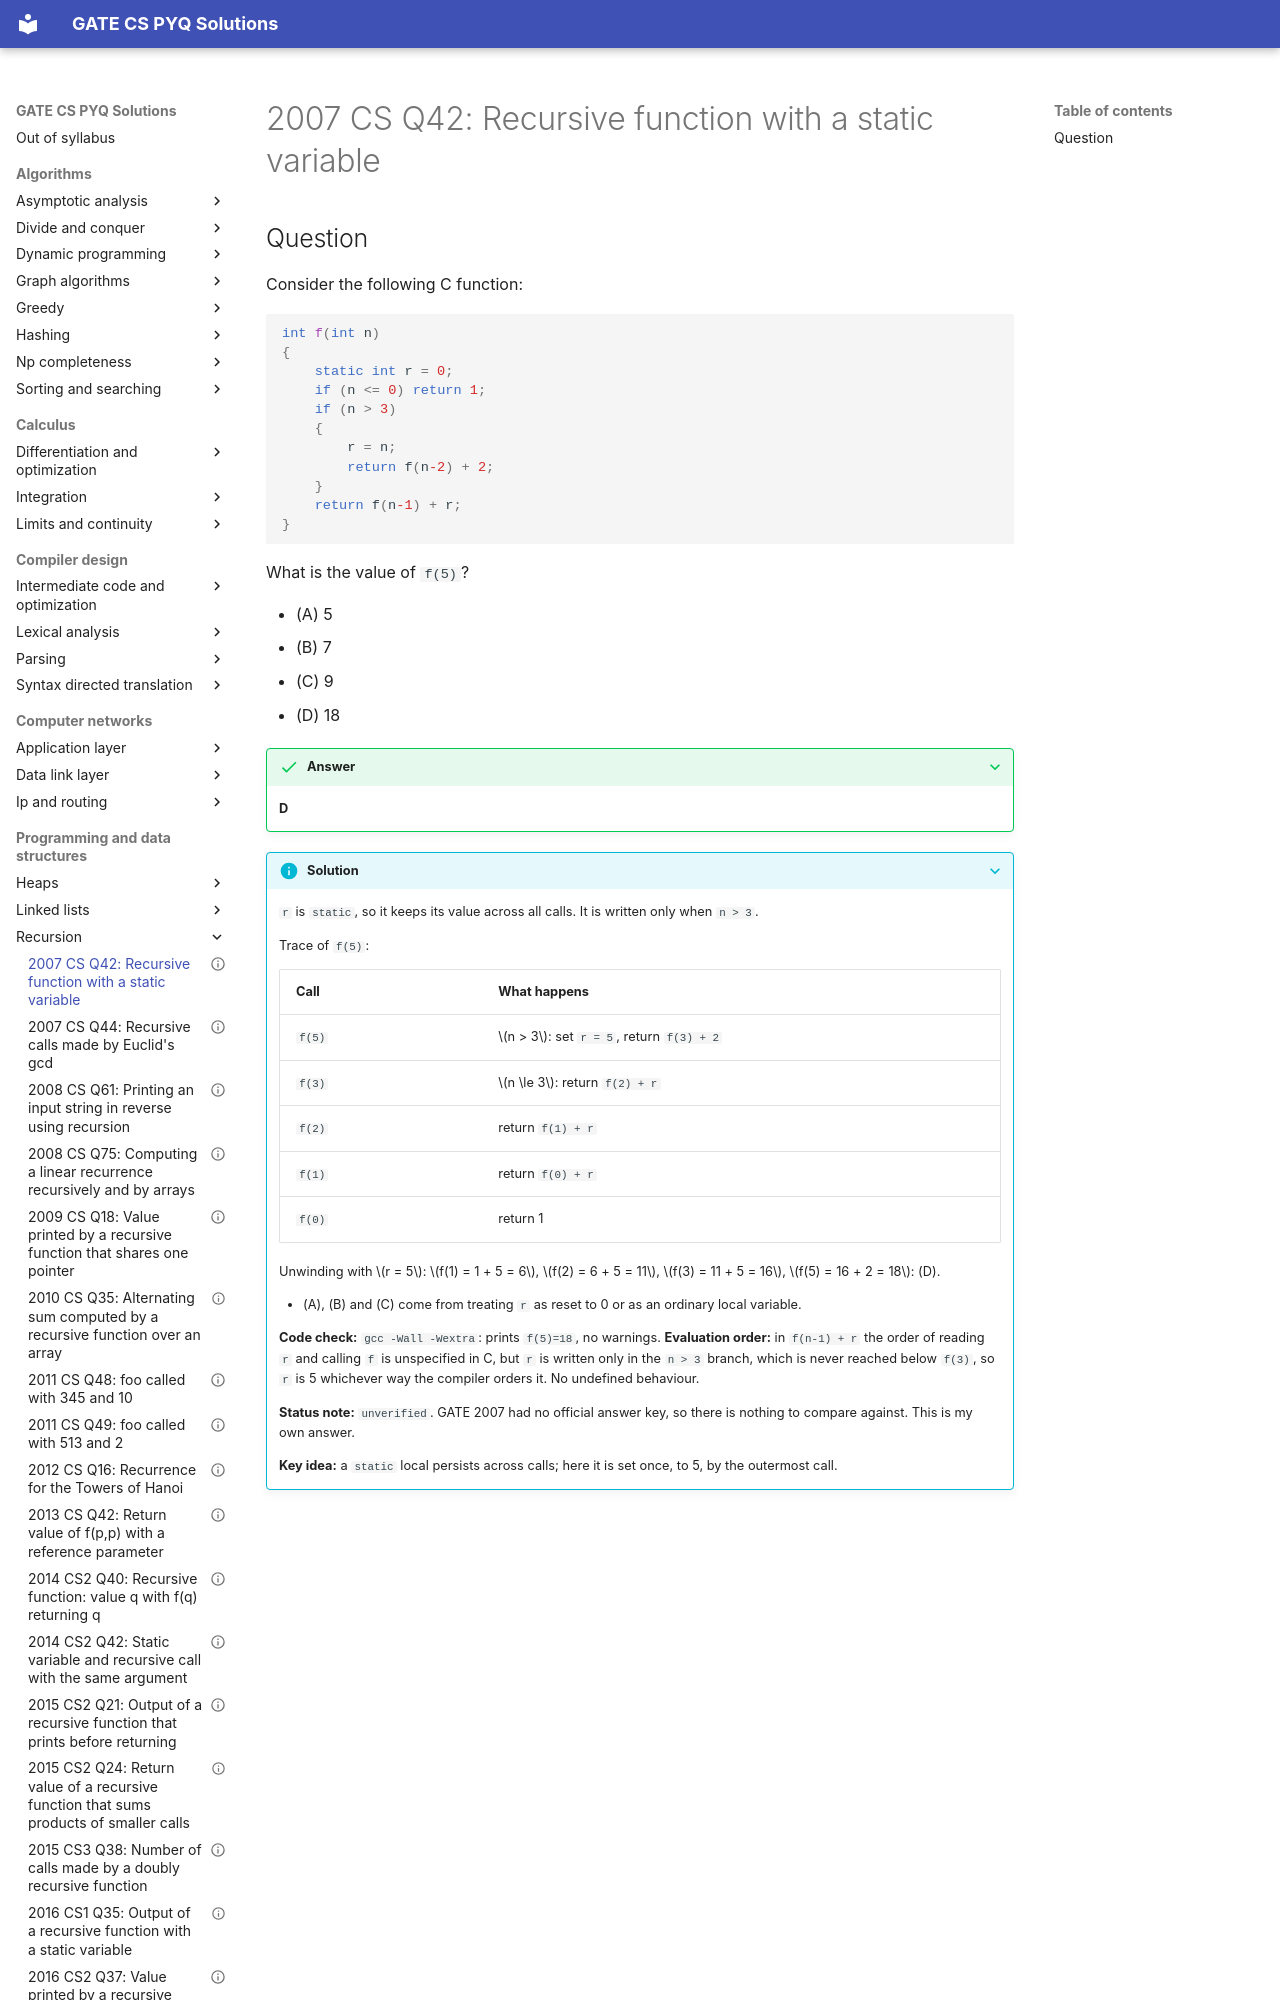

repository: saheenusman/GATE-PYQs · page: programming-and-data-structures/recursion/2007-set1-q42/index.html · generator: mkdocs

---
title: "2007 CS Q42: Recursive function with a static variable"
year: 2007
set: 1
paper: CS
q_no: 42
subject: programming-and-data-structures
topic: recursion
also: [c-basics-and-pointers]
marks: 2
type: MCQ
official_answer: "none (no official key released)"
status: unverified
---

# 2007 CS Q42: Recursive function with a static variable
